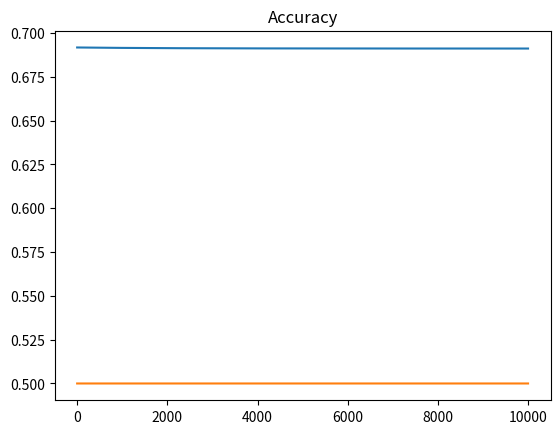

This chart was generated by the following Python code:
import numpy as np
import matplotlib.pyplot as plt


def sigmoid(Z):
    return 1/(1+np.exp(-Z))


def relu(Z):
    return np.maximum(0, Z)


def sigmoid_backward(dA, Z):
    sig = sigmoid(Z)
    return dA * sig * (1 - sig)


def relu_backward(dA, Z):
    dZ = np.array(dA, copy=True)
    dZ[Z <= 0] = 0
    return dZ


def init_layers(nn_architecture, seed=99):
    np.random.seed(seed)
    number_of_layers = len(nn_architecture)
    params_values = {}

    for idx, layer in enumerate(nn_architecture):
        layer_idx = idx + 1

        layer_input_size = layer["input_dim"]
        layer_output_size = layer["output_dim"]

        params_values[f'W{str(layer_idx)}'] = (
            np.random.randn(layer_output_size, layer_input_size) * 0.1
        )
        params_values[f'b{str(layer_idx)}'] = (
            np.random.randn(layer_output_size, 1) * 0.1
        )

    return params_values


def single_layer_forward_propagation(A_prev, W_curr, b_curr, activation="relu"):
    Z_curr = np.dot(W_curr, A_prev) + b_curr

    if activation == "relu":
        activation_func = relu
    elif activation == "sigmoid":
        activation_func = sigmoid
    else:
        raise NotImplemented('Non-implemented activation function')

    return activation_func(Z_curr), Z_curr


def full_forward_propagation(X, params_values, nn_architecture):
    memory = {}
    A_curr = X

    for idx, layer in enumerate(nn_architecture):
        layer_idx = idx + 1
        A_prev = A_curr

        activ_function_curr = layer["activation"]
        W_curr = params_values[f"W{str(layer_idx)}"]
        b_curr = params_values[f"b{str(layer_idx)}"]
        A_curr, Z_curr = single_layer_forward_propagation(
            A_prev, W_curr, b_curr, activ_function_curr)

        memory[f"A{str(idx)}"] = A_prev
        memory[f"Z{str(layer_idx)}"] = Z_curr

    return A_curr, memory


def get_cost_value(Y_hat, Y, eps=0.001):
    m = Y_hat.shape[1]
    cost = -1 / m * (np.dot(Y, np.log(Y_hat + eps).T) +
                     np.dot(1 - Y, np.log(1 - Y_hat + eps).T))
    return np.squeeze(cost)


def convert_prob_into_class(probs):
    probs_ = np.copy(probs)
    probs_[probs_ > 0.5] = 1
    probs_[probs_ <= 0.5] = 0
    return probs_


def get_accuracy_value(Y_hat, Y):
    Y_hat_ = convert_prob_into_class(Y_hat)
    return (Y_hat_ == Y).all(axis=0).mean()


def single_layer_backward_propagation(dA_curr, W_curr, b_curr, Z_curr, A_prev, activation="relu"):
    m = A_prev.shape[1]

    if activation == "relu":
        backward_activation_func = relu_backward
    elif activation == "sigmoid":
        backward_activation_func = sigmoid_backward
    else:
        raise NotImplemented('Non-Implemented activation function')

    dZ_curr = backward_activation_func(dA_curr, Z_curr)
    dW_curr = np.dot(dZ_curr, A_prev.T) / m
    db_curr = np.sum(dZ_curr, axis=1, keepdims=True) / m
    dA_prev = np.dot(W_curr.T, dZ_curr)

    return dA_prev, dW_curr, db_curr


def full_backward_propagation(Y_hat, Y, memory, params_values, nn_architecture, eps=0.000000000001):
    grads_values = {}
    m = Y.shape[1]
    Y = Y.reshape(Y_hat.shape)

    dA_prev = - (np.divide(Y, Y_hat + eps) - np.divide(1 - Y, 1 - Y_hat + eps))

    for layer_idx_prev, layer in reversed(list(enumerate(nn_architecture))):
        layer_idx_curr = layer_idx_prev + 1
        activ_function_curr = layer["activation"]

        dA_curr = dA_prev

        A_prev = memory[f"A{str(layer_idx_prev)}"]
        Z_curr = memory[f"Z{str(layer_idx_curr)}"]

        W_curr = params_values[f"W{str(layer_idx_curr)}"]
        b_curr = params_values[f"b{str(layer_idx_curr)}"]

        dA_prev, dW_curr, db_curr = single_layer_backward_propagation(
            dA_curr, W_curr, b_curr, Z_curr, A_prev, activ_function_curr)

        grads_values[f"dW{str(layer_idx_curr)}"] = dW_curr
        grads_values[f"db{str(layer_idx_curr)}"] = db_curr

    return grads_values


def update(params_values, grads_values, nn_architecture, learning_rate):

    for layer_idx, layer in enumerate(nn_architecture, 1):
        params_values[f"W{str(layer_idx)}"] -= (
            learning_rate * grads_values[f"dW{str(layer_idx)}"]
        )
        params_values[f"b{str(layer_idx)}"] -= (
            learning_rate * grads_values[f"db{str(layer_idx)}"]
        )

    return params_values


def train(X, Y, nn_architecture, epochs, learning_rate, verbose=False, callback=None):
    params_values = init_layers(nn_architecture, 2)
    cost_history = []
    accuracy_history = []

    for i in range(epochs):
        Y_hat, cashe = full_forward_propagation(
            X, params_values, nn_architecture)

        cost = get_cost_value(Y_hat, Y)
        cost_history.append(cost)
        accuracy = get_accuracy_value(Y_hat, Y)
        accuracy_history.append(accuracy)

        grads_values = full_backward_propagation(
            Y_hat, Y, cashe, params_values, nn_architecture)
        params_values = update(params_values, grads_values,
                               nn_architecture, learning_rate)

        if (i % 50 == 0):
            if (verbose):
                print(
                    "Iteration: {:05} - cost: {:.5f} - accuracy: {:.5f}".format(i, cost, accuracy))
            if (callback is not None):
                callback(i, params_values)

    return params_values, cost_history, accuracy_history


def load_data():
    # create xor dataset
    X = np.array([[0, -1], [-1, 0], [-1, -1], [0, 1], [1, 0], [1, 1]]).T
    Y = np.array([[0, 0, 0, 1, 1, 1]])
    return X, Y


if __name__ == '__main__':
    X, Y = load_data()
    nn_architecture = [
        {"input_dim": 2, "output_dim": 4, "activation": "relu"},
        {"input_dim": 4, "output_dim": 6, "activation": "relu"},
        {"input_dim": 6, "output_dim": 6, "activation": "relu"},
        {"input_dim": 6, "output_dim": 4, "activation": "relu"},
        {"input_dim": 4, "output_dim": 1, "activation": "sigmoid"},
    ]
    params_values, cost_history, accuracy_history = train(X, Y, nn_architecture, 10000, 0.001)
    Y_hat, _ = full_forward_propagation(X, params_values, nn_architecture)
    Y_hat = convert_prob_into_class(Y_hat)
    print(Y_hat)
    print(Y)
    # print(cost_history)
    # print(accuracy_history)
    plt.title("Cost")
    plt.plot(cost_history)
    plt.show()
    plt.title("Accuracy")
    plt.plot(accuracy_history)
    plt.show()
